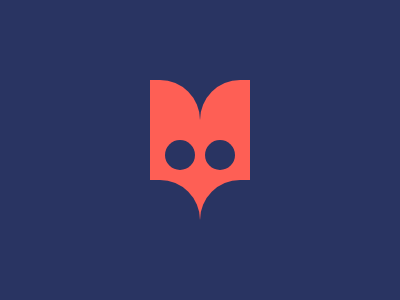

Give the HTML and CSS whose rendering is this image.

<div class="head">
  <div class="eye"></div>
</div>
<div class="head r">
  <div class="eye"></div>
</div>
<div class="chin"></div>
<div class="chin rc"></div>
<style>
  * {
    background: #293462;
  }

  body {
    display: flex;
    justify-content: center;
    align-items: center;
  }

  .head {
    background: #fe5f55;
    height: 140px;
    width: 50px;
    border-radius: 0 2.5rem 0 0;
  }

  .r {
    transform: rotateY(180deg)
  }

  .chin {
    background: #293462;
    width: 50px;
    height: 40px;
    border-radius: 0 5rem 0 0;
    position: absolute;
    bottom: 80;
    left: 150;
  }

  .rc {
    transform: rotateY(180deg);
    left: 200;
  }

  .eye {
    background: #293462;
    width: 30;
    height: 30;
    border-radius: 50%;
    margin: 60 15;
  }
</style>
